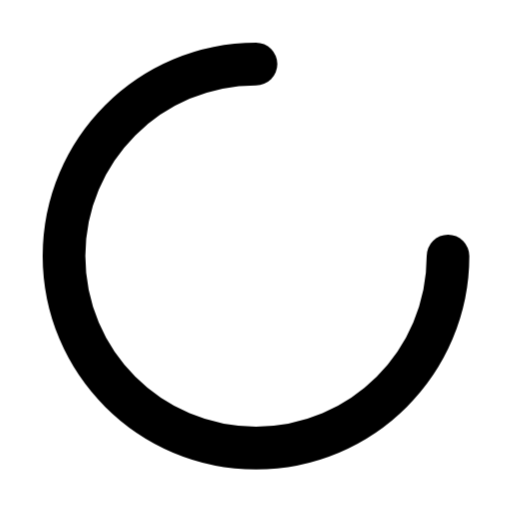
t = 0.00 s
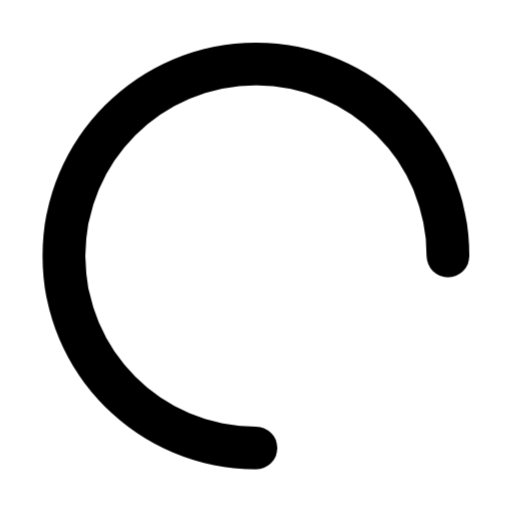
t = 0.20 s
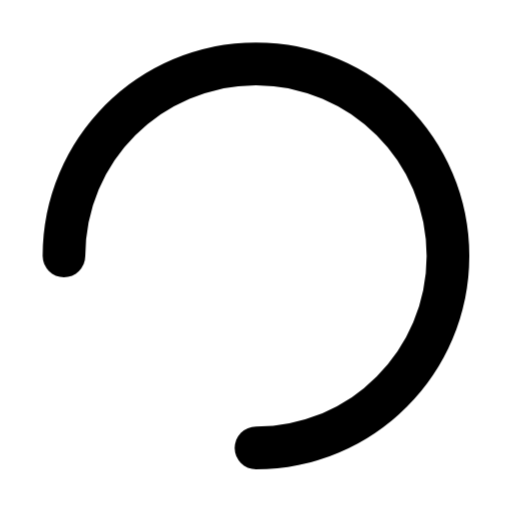
t = 0.40 s
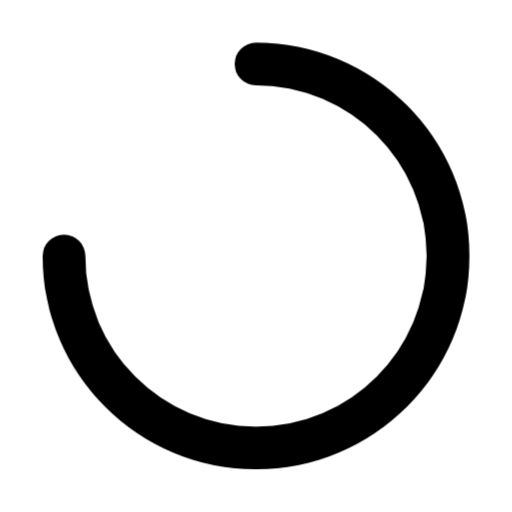
t = 0.60 s

The animated SVG that drew these frames (rendered in a browser with its animation timeline set to each time). Animation: 1 CSS @keyframes rule; one cycle of 0.80 s, repeats indefinitely.

<svg xmlns="http://www.w3.org/2000/svg" viewBox="0 0 24 24" width="24" height="24" fill="none" stroke="currentColor" stroke-width="2" stroke-linecap="round" stroke-linejoin="round" class="ia ia-carregando" role="img" aria-label="Carregando" data-anim="carregando" data-loop="true" data-ms="800"><style>.ia-carregando *{transform-box:view-box}.ia-carregando .a{transform-origin:12px 12px;animation:ia-ld 800ms linear infinite}@keyframes ia-ld{to{transform:rotate(360deg)}}@media (prefers-reduced-motion: reduce){.ia-carregando *{animation:none!important;transition:none!important}}.motion-reduce .ia-carregando *{animation:none!important;transition:none!important}</style><path class="a" d="M12 3C7.03 3 3 7.03 3 12C3 16.97 7.03 21 12 21C16.97 21 21 16.97 21 12"/></svg>
